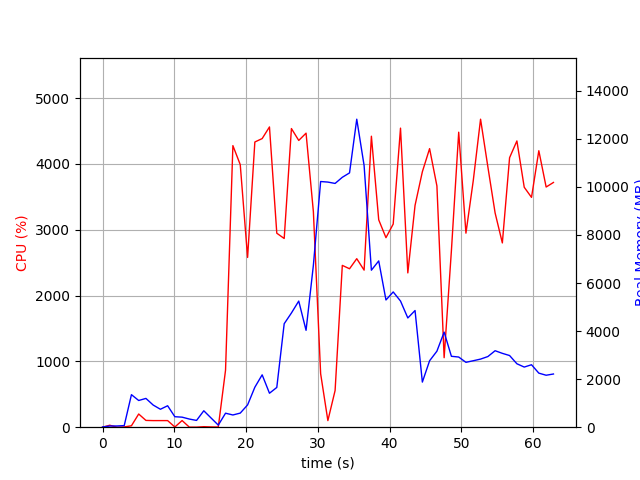

The file beside this chart, header and first rows:
elapsed_time, nproc, cpu, mem_real, mem_virtual
4.029273986816406e-05, 1, 0.0, 9.52, 3186
1.006, 2, 29.8, 49.65, 160.5
2.013, 2, 0.0, 51.17, 161.8
3.021, 2, 4.0, 65.96, 176.5
4.028, 10, 21.8, 1354, 5650
5.039, 5, 200.4, 1111, 3942
6.046, 7, 103.1, 1198, 4670
7.056, 4, 100.2, 922.1, 3439
8.064, 3, 100.3, 746.5, 2938
9.071, 3, 100.3, 892.4, 3066
10.08, 4, 3.0, 436.4, 2677
11.09, 3, 101.1, 418, 2456
12.1, 3, 1.0, 339.2, 2340
13.1, 3, 1.0, 281.8, 2281
14.11, 5, 7.9, 683.7, 3251
15.12, 4, 4.0, 384.1, 2683
16.13, 3, 2.0, 87.26, 1832
17.14, 1, 866.2, 582.3, 4497
18.17, 1, 4277, 508.6, 4895
19.19, 1, 3988, 586.7, 4931
20.22, 1, 2578, 927.7, 6775
21.23, 1, 4332, 1664, 6775
22.25, 1, 4384, 2180, 8319
23.27, 1, 4561, 1414, 8319
24.29, 1, 2946, 1654, 8903
25.32, 1, 2866, 4307, 12801
26.33, 1, 4536, 4753, 12801
27.35, 1, 4356, 5249, 12801
28.37, 1, 4466, 4032, 12801
29.39, 1, 3272, 6737, 16718
30.4, 1, 812.9, 10224, 21850
31.41, 1, 100.2, 10200, 21850
32.41, 1, 557.2, 10144, 21850
33.42, 1, 2458, 10400, 21864
34.43, 1, 2406, 10583, 21886
35.43, 1, 2560, 12817, 28037
36.46, 1, 2386, 10889, 28166
37.47, 1, 4420, 6534, 28166
38.5, 1, 3150, 6919, 28418
39.51, 1, 2879, 5294, 28418
40.51, 1, 3085, 5629, 28418
41.53, 1, 4543, 5250, 28418
42.55, 1, 2344, 4546, 28418
43.56, 1, 3369, 4855, 28418
44.58, 1, 3880, 1877, 28498
45.59, 1, 4231, 2764, 28498
46.61, 1, 3664, 3164, 28498
47.61, 1, 1056, 3956, 28498
48.63, 1, 2681, 2951, 28498
49.64, 1, 4481, 2920, 28498
50.65, 1, 2947, 2699, 28514
51.67, 1, 3744, 2766, 28514
52.69, 1, 4678, 2834, 28514
53.71, 1, 3954, 2940, 28514
54.72, 1, 3254, 3183, 28514
55.73, 1, 2799, 3073, 28514
56.74, 1, 4093, 2982, 28514
57.76, 1, 4348, 2640, 28514
58.78, 1, 3645, 2503, 28514
59.79, 1, 3491, 2599, 28532
... 3 more rows
